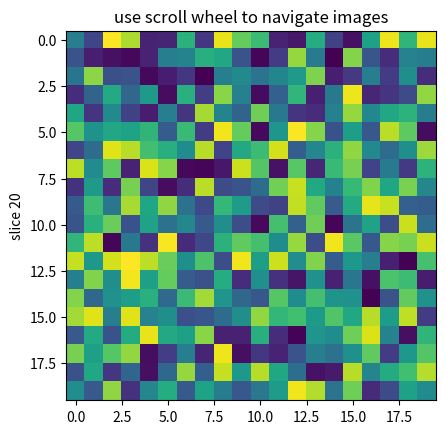

This figure's Python source:
"""
===================
Image Slices Viewer
===================

Scroll through 2D image slices of a 3D array.
"""

import numpy as np
import matplotlib.pyplot as plt


class IndexTracker:
    def __init__(self, ax, X):
        self.ax = ax
        ax.set_title('use scroll wheel to navigate images')

        self.X = X
        rows, cols, self.slices = X.shape
        self.ind = self.slices//2

        self.im = ax.imshow(self.X[:, :, self.ind])
        self.update()

    def onscroll(self, event):
        print(f"{event.button} {event.step}")
        if event.button == 'up':
            self.ind = (self.ind + 1) % self.slices
        else:
            self.ind = (self.ind - 1) % self.slices
        self.update()

    def update(self):
        self.im.set_data(self.X[:, :, self.ind])
        self.ax.set_ylabel('slice %s' % self.ind)
        self.im.axes.figure.canvas.draw()


fig, ax = plt.subplots(1, 1)

X = np.random.rand(20, 20, 40)

tracker = IndexTracker(ax, X)


fig.canvas.mpl_connect('scroll_event', tracker.onscroll)
plt.show()
